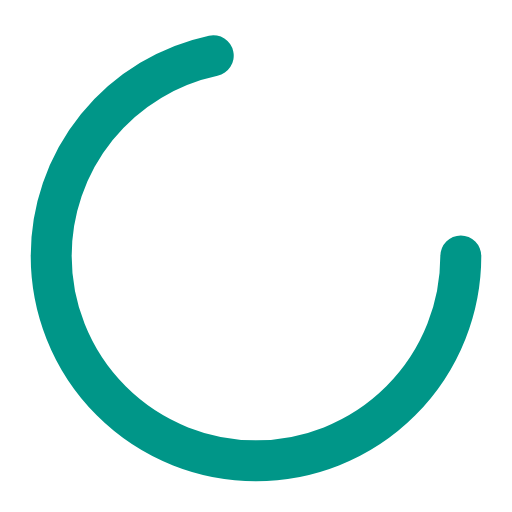
t = 0.00 s
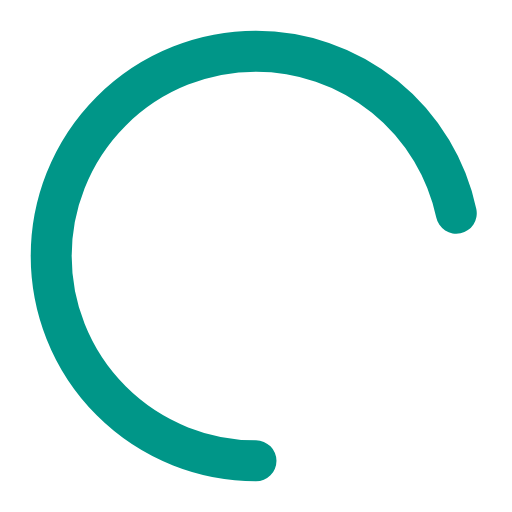
t = 0.25 s
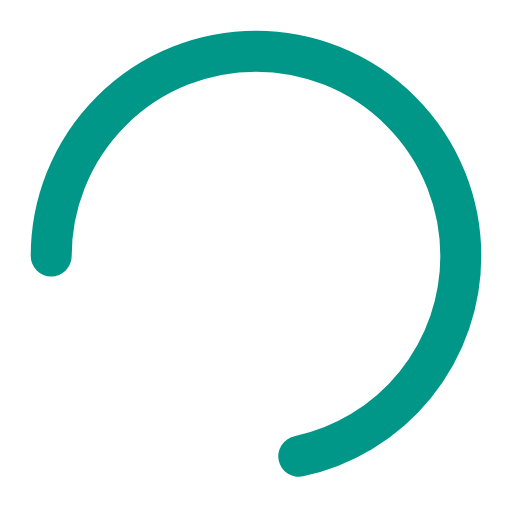
t = 0.50 s
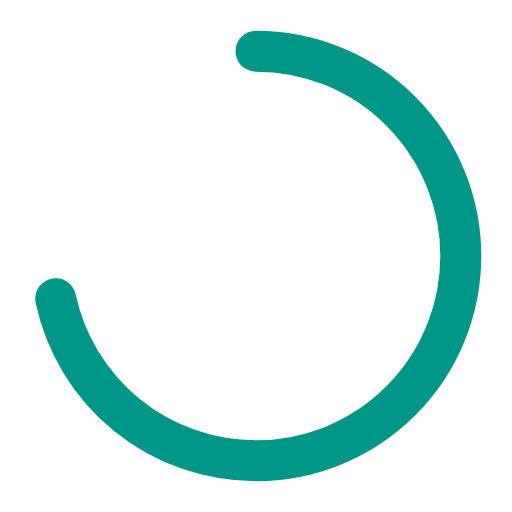
t = 0.75 s

The animated SVG that drew these frames (rendered in a browser with its animation timeline set to each time). Animation: 1 SMIL element (animateTransform=1); one cycle of 1.00 s, repeats indefinitely.

<svg xmlns="http://www.w3.org/2000/svg" width="50" height="50" viewBox="0 0 50 50" preserveAspectRatio="xMidYMid">
  <circle cx="25" cy="25" r="20" stroke="rgba(255,255,255,0.1)" stroke-width="4" fill="none"></circle>
  <circle cx="25" cy="25" r="20" stroke="#009688" stroke-width="4" fill="none" stroke-dasharray="90" stroke-dashoffset="0" stroke-linecap="round">
    <animateTransform attributeName="transform" type="rotate" repeatCount="indefinite" dur="1s" values="0 25 25;360 25 25" keyTimes="0;1"></animateTransform>
  </circle>
</svg>
